Run: headless pygame with SDL's dummy video driver; simulated clock (each Clock.tick advances the game by its frame time, no real sleeping); random seed 0; keys injected as events and as key.get_pressed() state; no mouse input.
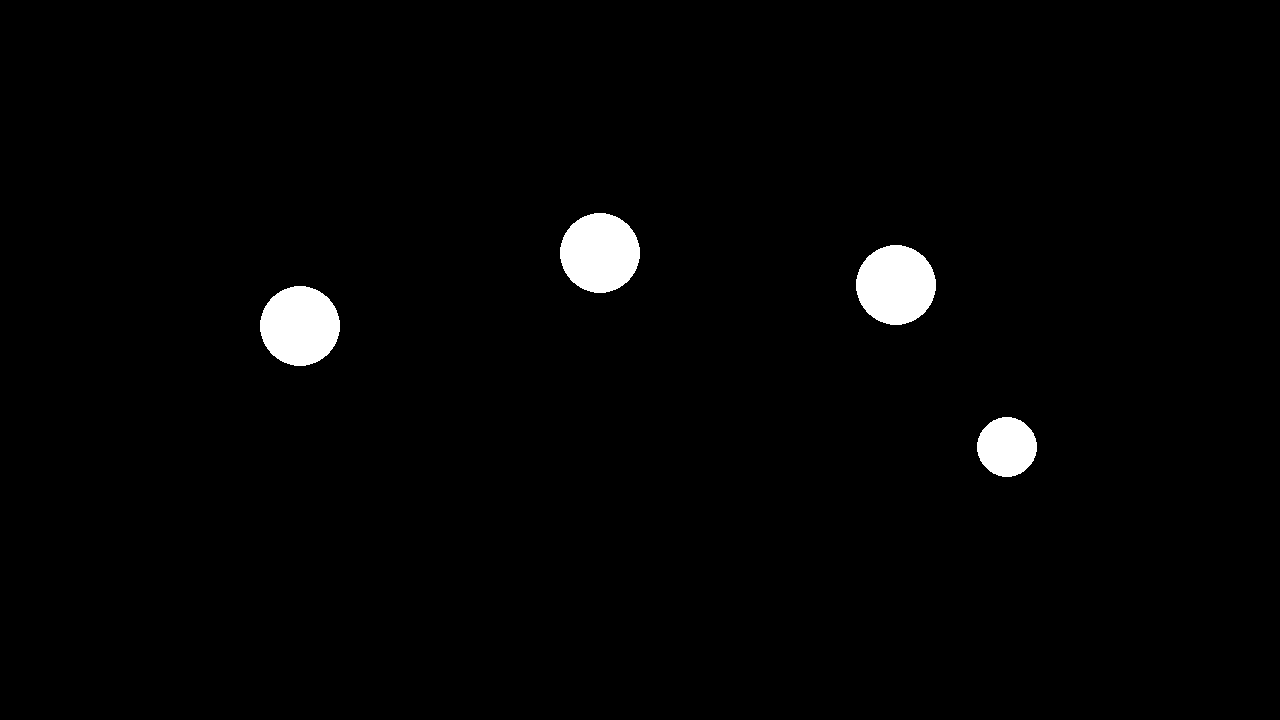
Frame 1 of 4 · flips 1–60 · no input
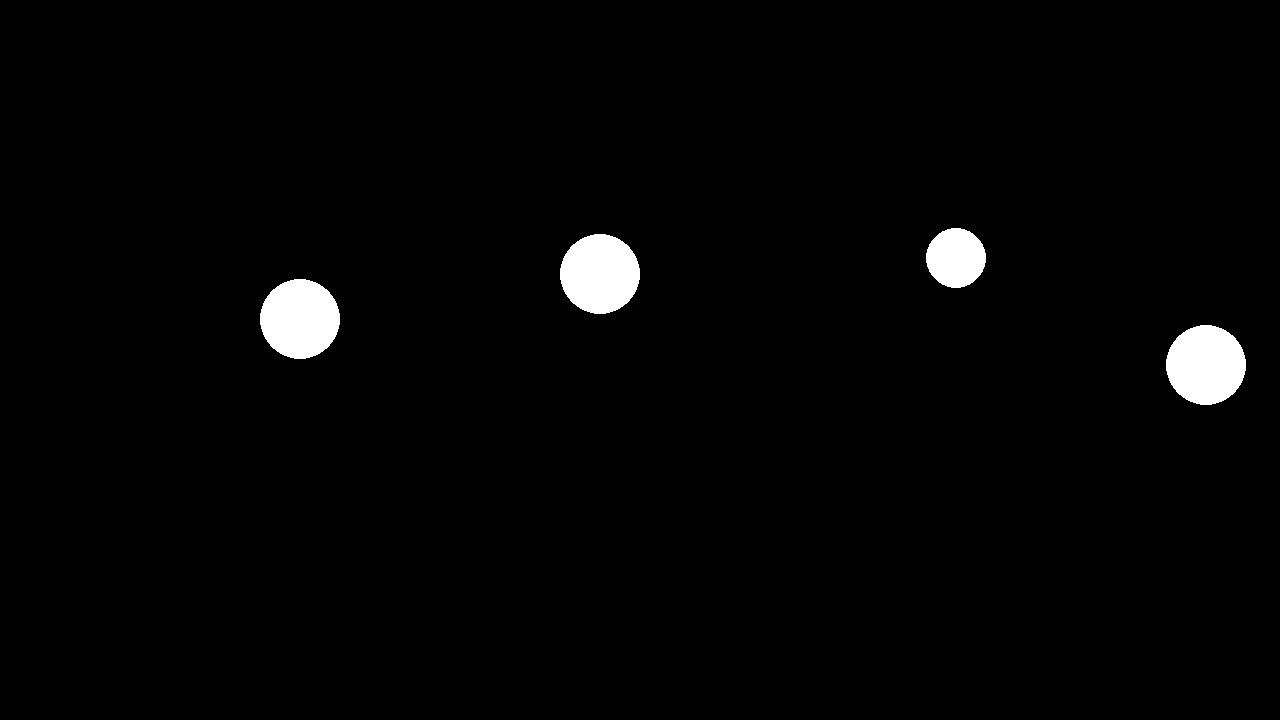
Frame 2 of 4 · flips 61–180 · tapped SPACE, RETURN · held RIGHT (→), D
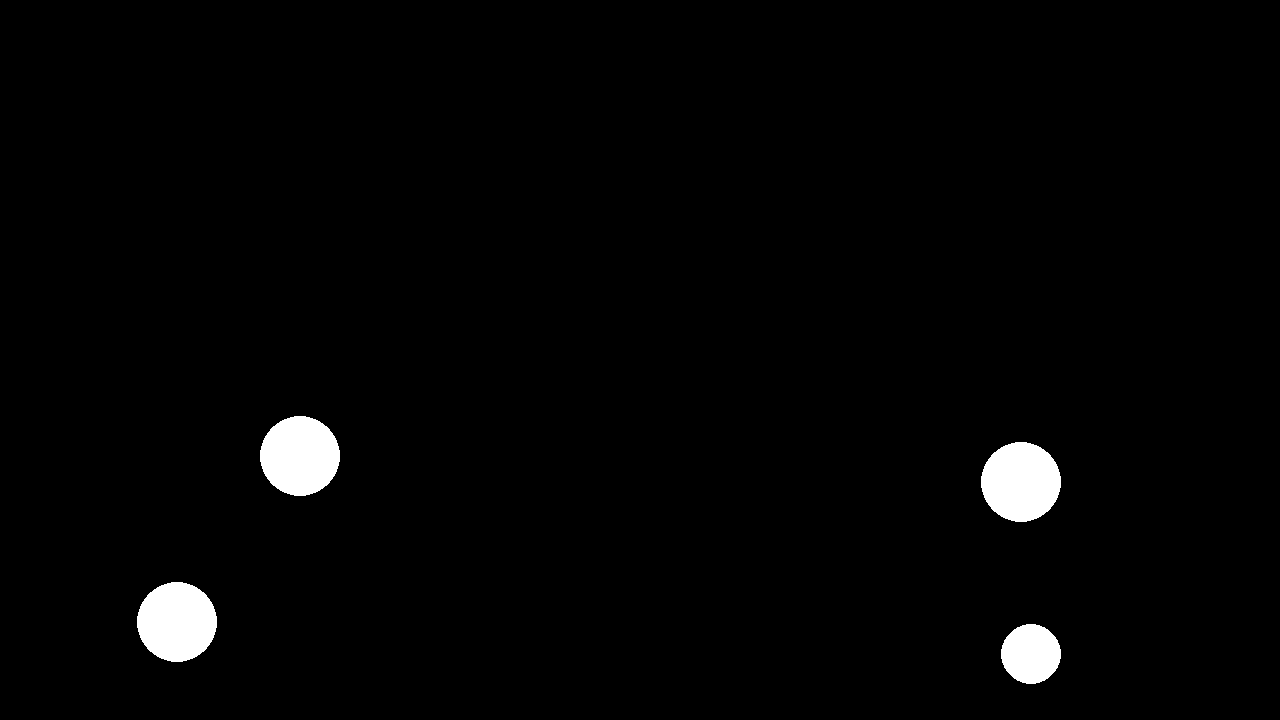
Frame 3 of 4 · flips 181–300 · held DOWN (↓), S
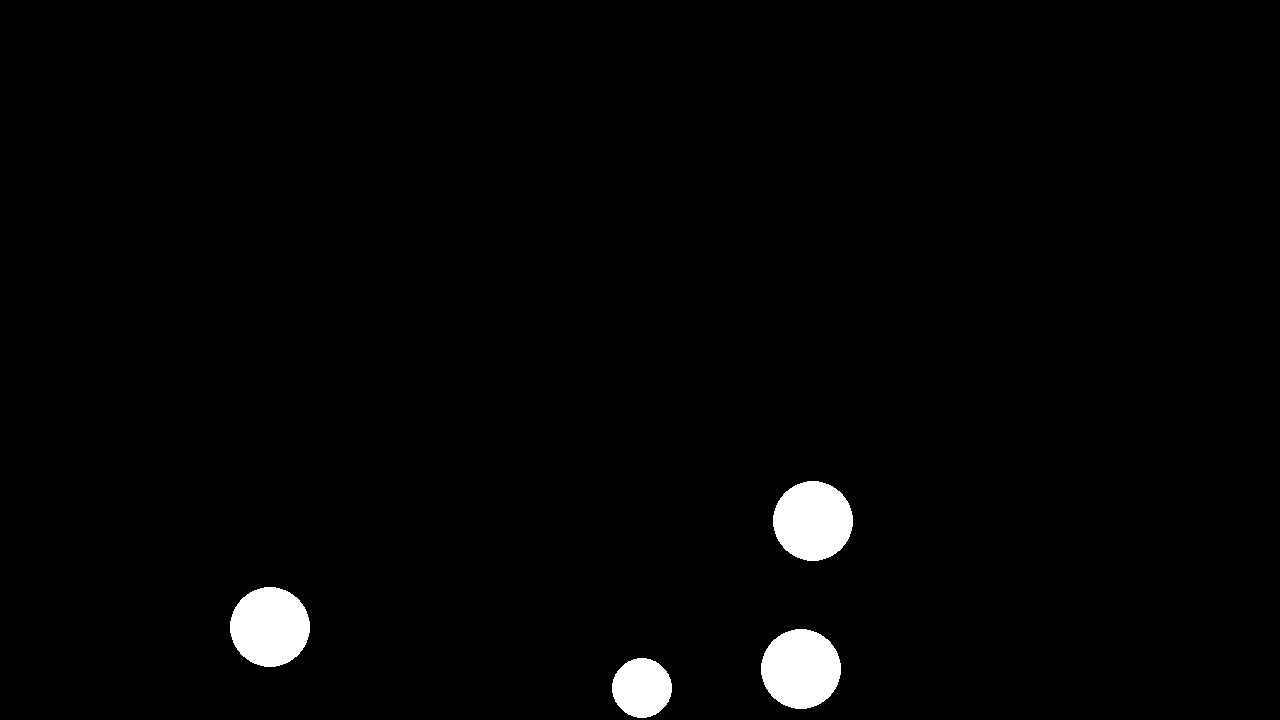
Frame 4 of 4 · flips 301–420 · held LEFT (←), A, UP (↑), W

The pygame program that drew these frames:

import pygame 


pygame.init()
screen = pygame.display.set_mode((1280, 720))
clock = pygame.time.Clock()
running = True
dt = 0


## TODO: add functions to add and remove objects

## Class to define the nth body
## no initial velocity, but constant dowward acceleratio going at 500 pixels per second, default mimicks earth's gravity
class Body: 
    def __init__(self, pos, mass=None, radius = 40, velocity=None, acceleration=None):
        self.pos = pygame.Vector2(pos)
        self.mass = mass if mass is not None else radius
        self.radius = radius 
        self.velocity = velocity if velocity is not None else pygame.Vector2(0,0)
        self.acceleration = acceleration if acceleration is not None else pygame.Vector2(0, 500)
        self.bounce_damping = 0.8
    
    def updatePos(self, dt, screen_width, screen_height): 
        self.velocity += self.acceleration * dt 
        self.pos += self.velocity * dt

        # Bounce off bottom
        if self.pos.y + self.radius >= screen_height:
            self.pos.y = screen_height - self.radius
            self.velocity.y = -self.velocity.y * self.bounce_damping

        # Bounce off top
        if self.pos.y - self.radius <= 0:
            self.pos.y = self.radius
            self.velocity.y = -self.velocity.y * self.bounce_damping

        # Bounce off right
        if self.pos.x + self.radius >= screen_width:
            self.pos.x = screen_width - self.radius
            self.velocity.x = -self.velocity.x * self.bounce_damping

        # Bounce off left
        if self.pos.x - self.radius <= 0:
            self.pos.x = self.radius
            self.velocity.x = -self.velocity.x * self.bounce_damping

    def drawCircle(self, screen): 
        pygame.draw.circle(screen, "white", self.pos, self.radius)

player_pos = pygame.Vector2(screen.get_width() / 2, screen.get_height() / 4)


## make the object class and draw the same circle on screen but as an object of the class...
bodies = [Body((300, 100)),
Body((600, 50)), Body((900, 150), radius=30), Body((600, 80), velocity=(400, 0))]

while running:
    for event in pygame.event.get():
        if event.type == pygame.QUIT:
            running = False
    screen.fill("black")

## collision between bodies
    for i in range(len(bodies)):
        for j in range(i + 1, len(bodies)):
            b1 = bodies[i]
            b2 = bodies[j]

            n = b1.pos - b2.pos ## vector from p2 to p1 to see the vector on which the collision happens 
            dist = n.length()
            min_dist = b1.radius + b2.radius 

            ## if the distance between the 2 objects is less than the sum of the radii then collsion happens
            if dist < min_dist: ## collision happens
                if dist == 0:
                    dist == 0.01 ## avoid division by 0
            
                ## normalize the collision axis 
                normal = n / dist

                ## calcualte the relative velocity
                rel_velocity = b1.velocity - b2.velocity ## how fast b1 is going towards b2 
                vel_along_normal = rel_velocity.dot(normal)
                ## dot product gives you the magnitude of relative velocity along the axis
                ## if negative it means they're going towards each other, positive meaning away, zero being parallel

                ## in case they're moving away from each other
                if vel_along_normal > 0: 
                    continue

                # compute impulse
                m1, m2 = b1.mass, b2.mass
                impulse = (2 * vel_along_normal) / (m1 + m2) 

                ## Apply the impluse to both velocites
                b1.velocity -= (impulse * m2) * normal 
                b2.velocity += (impulse * m1) * normal


                # push bodies apart to avoid voerlap
                overlap = min_dist - dist 
                correction = normal * (overlap / (m1 + m2)) 
                b1.pos += correction * m2 
                b2.pos -= correction * m1


    for body in bodies:
        body.updatePos(dt, screen.get_width(), screen.get_height())
        body.drawCircle(screen)

    
    # flip() the display to put your work on screen
    pygame.display.flip()

    # limits FPS to 60
    # dt is delta time in seconds since last frame, used for framerate
    dt = clock.tick(60) / 1000

pygame.quit()
